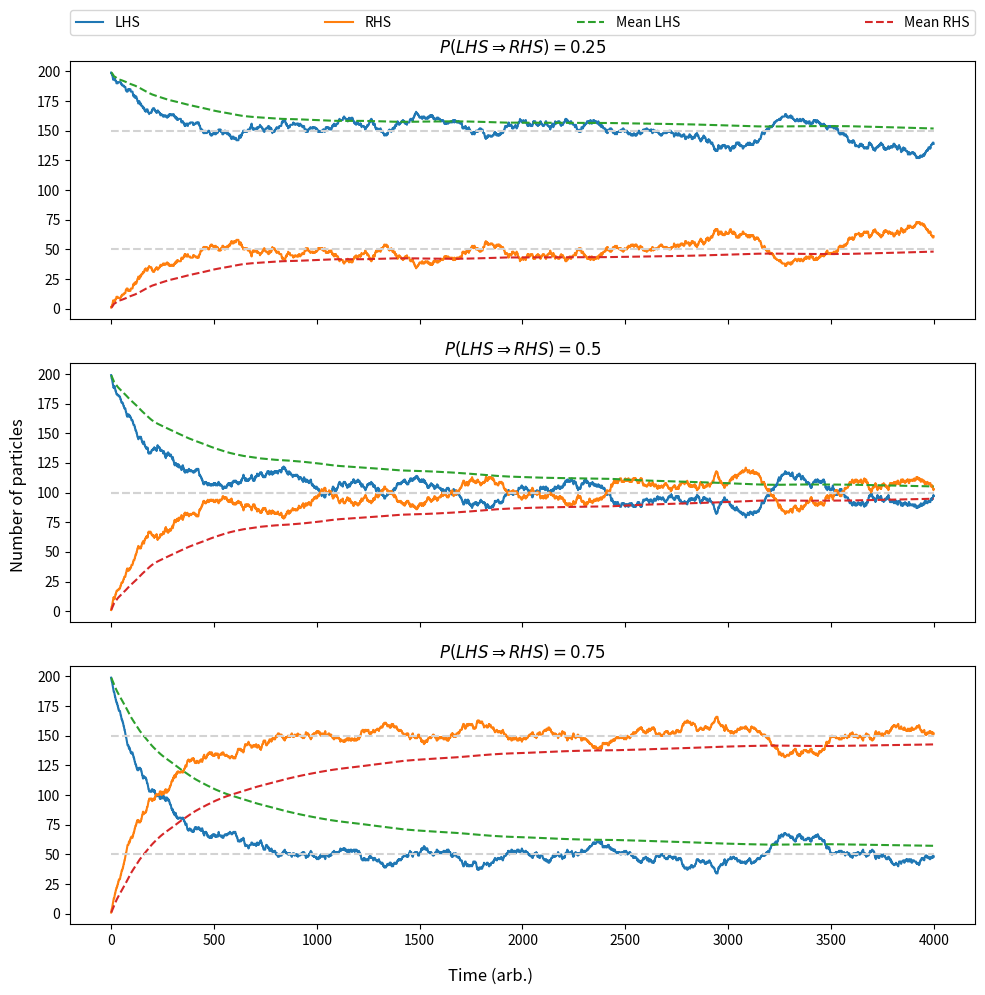

Write Python code to recreate this figure.
from time import perf_counter
import numpy as np
from numpy.random import Generator, PCG64, MT19937
import matplotlib.pyplot as plt


def chisquare_test(array, bins):
    """chi-squared test

    Args:
        array: Array to be tested
        bins [int]: Number of bins 'array' is to be split into

    Returns:
        [float]: chi_1-squared value
    """
    f_observed = np.histogram(array, bins)  # Split input array into M equal bins
    f_expected = np.ones(bins) * (len(array) / bins)  # Assume equal spacing in bins
    chi_square_array = [0] * bins  # Placeholding empty array
    for i in range(len(array)):
        chi_square_array[i] = (f_observed[i] - f_expected[i]) ** 2 / f_expected[i]
        # chi square equation

    return np.sum(chi_square_array)

def simple_partition(generator, seed, total_particles, lhs_particles, time):
    """ Simple partitioned box simulation, where particles movement is dictated only by
    the probability of moving to the other side of the partition. This method randomly
    swaps particles to the other side depending on a pseudo random number generator

    Args:
        generator (PCG64, MT19937): Type of generator for pseudo-random numbers
        seed (int): seed for generator
        total_particles (int): Total number of particles
        lhs_particles (int): Number of particles on the LHS initially, <= total_particles
        time (int): Simulation time (arb. units)

    Returns:
        Graph of simulated partitioned box
    """
    assert generator in [PCG64,MT19937], 'rng2 - Valid bitgenerator must be used'

    # Get names as strings from np.random class
    bit_generator = generator.__name__
    rng = Generator(generator(seed = seed))
    plt.figure()

    funcstarttime = perf_counter()
    m_array = np.ones(lhs_particles)
    r_array = np.zeros_like(m_array)
    t_array = np.arange(0,time,1)
    m_sumarray = np.empty(time)
    r_sumarray = np.empty(time)
    mean_array = np.empty((time,2))

    for i in range(time):
        r = rng.integers(1,total_particles,1)[0]
        m_array[r], r_array[r] = r_array[r], m_array[r]
        m_sumarray[i], r_sumarray[i] = m_array.sum(), r_array.sum()
        mean_array[i,0] = np.mean(m_sumarray[:i])
        mean_array[i,1] = np.mean(r_sumarray[:i])

    plt.plot(t_array, m_sumarray, label = 'LHS')
    plt.plot(t_array, r_sumarray, label = 'RHS')
    plt.plot(t_array, mean_array[:,0],label = 'Mean LHS', linestyle = '--')
    plt.plot(t_array, mean_array[:,1], label = 'Mean RHS', linestyle = '--')
    funcendtime = perf_counter()
    elapsed_time = np.round((funcendtime - funcstarttime) * 1e3, 4)

    plt.xlabel("Time (arb.)")
    plt.ylabel("Number of particles")
    plt.legend()
    plt.hlines(1/2*total_particles,0,time,'lightgrey','--')
    plt.tight_layout()
    plt.savefig(fname = "Lab 1/IMAGES/{}_{}_Lec_Ex".format(bit_generator, seed))

    return print("Simulation time = {}ms".format(elapsed_time))

def simple_partition_prob(generator, seed, total_particles, lhs_particles, time, prob, plot_count):
    """Simple partitioned box simulation, where particles movement is dictated only by
    the user input probability of moving to the other side of the partition. This method randomly
    swaps particles to the other side depending on a pseudo random number generator

    Args:
        generator (PCG64, MT19937): Type of generator for pseudo-random numbers
        seed (int): seed for generator
        total_particles (int): Total number of particles
        lhs_particles (int): Number of particles on the LHS initially, <= total_particles
        time (int): Simulation time (arb. units)
        prob (float): Probability of a particle moving from the LHS to the RHS, <=1
        plot_count (int): Number of plots, dependent on loop

    Returns:
        Graph of simulated partitioned box
    """
    assert generator in [PCG64,MT19937], 'rng2 - Valid bitgenerator must be used'

    rng = Generator(generator(seed = seed))

    funcstarttime = perf_counter()
    m_array = np.ones(lhs_particles) # Assigning '1' to be the LHS state
    r_array = np.zeros_like(m_array) # Assigning '0' to be the RHS state
    t_array = np.arange(0,time,1) # Arbitrary time array for plotting
    m_sumarray = np.zeros(time) # Sum array for plotting
    r_sumarray = np.zeros(time)
    mean_array = np.empty((time,2))

    for i in range(time):
        r = rng.random() # Create random float between 0 and 1
        index = rng.choice(lhs_particles,1) # Create random index choice
        if 0 < r < prob: # If random float is within probability of moving
            m_array[index], r_array[index] = 0 , 1 # Move a particle from LHS to RHS
        else:
            m_array[index], r_array[index] = 1 , 0 # Move a particle from RHS to LHS
        m_sumarray[i], r_sumarray[i] = m_array.sum(), r_array.sum()
        mean_array[i,0] = np.mean(m_sumarray[:i])
        mean_array[i,1] = np.mean(r_sumarray[:i])
        # Sum particle no.s at each step for plotting
    funcendtime = perf_counter()
    elapsed_time = np.round((funcendtime - funcstarttime) * 1e3, 4) # Time taken for loops

    axs[plot_count].plot(t_array, m_sumarray, label = 'LHS')
    axs[plot_count].plot(t_array, r_sumarray, label = 'RHS')
    axs[plot_count].plot(t_array, mean_array[:,0],label = 'Mean LHS', linestyle = '--')
    axs[plot_count].plot(t_array, mean_array[:,1], label = 'Mean RHS', linestyle = '--')
    axs[plot_count].hlines(int(prob*total_particles),0,time,'lightgrey','--')
    axs[plot_count].hlines(int((1-prob)*total_particles),0,time,'lightgrey','--')
    axs[plot_count].set_title('$P(LHS \Rightarrow RHS) = {}$'.format(prob))
    plot_count+=1

    fig.supxlabel("Time (arb.)")
    fig.supylabel("Number of particles")
    axs[0].legend(bbox_to_anchor=(0,1.1,1,0.2), loc="lower left",
                mode="expand", borderaxespad=0, ncol=4)
    fig.tight_layout()

    print("Simulation time = {}ms".format(elapsed_time))

#simple_partition(PCG64, 2010, 200, 200, 4000)
#simple_partition(MT19937, 2010, 200, 200, 4000)

Prob = 0.25
Plot_count = 0
fig, axs = plt.subplots(3, sharex=True, sharey=True, figsize = (10,10))
while Prob < 1:
    simple_partition_prob(PCG64, 2010, 200, 200, 4000, Prob, Plot_count)
    #simple_partition_prob(MT19937, 2010, 200, 200, 4000, prob, plot_count)
    Plot_count +=1
    Prob+=0.25
